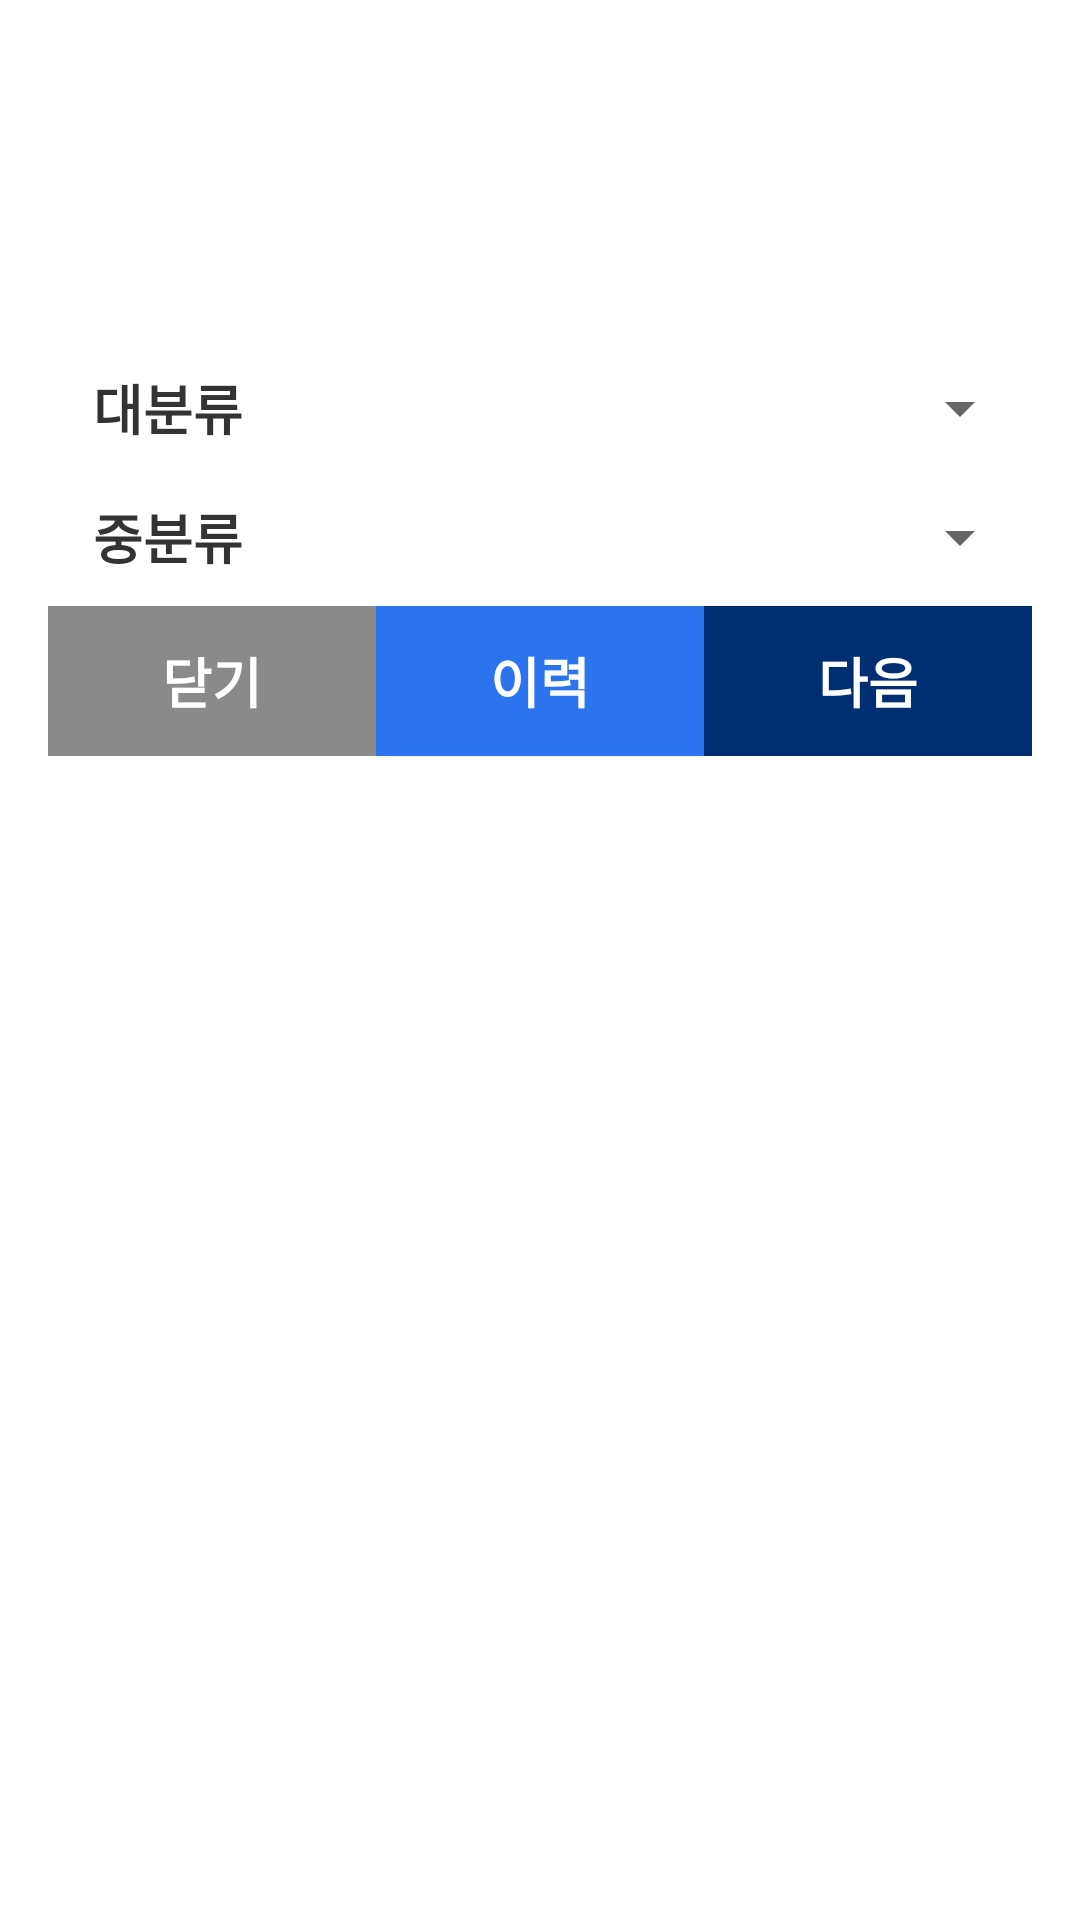

Layout XML and referenced resources for this Android screen:
<!-- AndroidManifest.xml: activity theme Theme.AppCompat.Light.Dialog -->
<!-- res/layout/safe_popup.xml -->
<?xml version="1.0" encoding="utf-8"?>
<LinearLayout xmlns:android="http://schemas.android.com/apk/res/android"
    android:layout_width="match_parent"
    android:layout_height="wrap_content"
    android:orientation="vertical"
    android:background="@color/white"
    >

    <TextView
        android:id="@+id/textView"
        android:layout_width="match_parent"
        android:layout_height="80dp"
        android:background="@drawable/popup_title"
        android:gravity="center"
        android:text="안전관리"
        android:textColor="@color/white"
        android:textSize="20sp"
        android:textStyle="bold" />

    <LinearLayout
        android:gravity="center_vertical"
        android:layout_width="match_parent"
        android:layout_height="40dp"
        android:layout_marginTop="20dp"
        android:background="@drawable/border_bottom_l"
        >
        <TextView
            android:layout_width="80dp"
            android:layout_height="wrap_content"
            android:textSize="18.0sp"
            android:textStyle="bold"
            android:textColor="@color/font_333"
            android:text="대분류"
            android:layout_marginLeft="15dp" />
        <Spinner
            android:id="@+id/spinner1"
            android:layout_width="match_parent"
            android:layout_height="wrap_content"
            android:minWidth="295dp"
            android:spinnerMode="dialog" />
    </LinearLayout>
    <LinearLayout
        android:gravity="center_vertical"
        android:layout_width="match_parent"
        android:layout_height="46dp"
        android:background="@drawable/border_bottom_l"
        >
        <TextView android:textSize="18sp" android:textStyle="bold" android:textColor="@color/font_333" android:layout_width="80dp" android:layout_height="wrap_content"
            android:text="중분류"
            android:layout_marginLeft="15dp" />
        <Spinner android:id="@+id/spinner2" android:layout_width="match_parent" android:layout_height="wrap_content" android:spinnerMode="dialog"
            android:minWidth="295dp" />
    </LinearLayout>

    
    <LinearLayout android:orientation="horizontal" android:id="@+id/layout_bottom" android:layout_width="match_parent" android:layout_height="wrap_content" android:baselineAligned="false" android:layout_alignParentBottom="true">
        <LinearLayout android:background="@color/gary_dark" android:layout_width="0.0dip" android:layout_height="50.0dip" android:layout_weight="1.0">

            <TextView
                android:id="@+id/textView1"
                android:layout_width="match_parent"
                android:layout_height="match_parent"
                android:gravity="center"
                android:text="닫기"
                android:textColor="@color/white"
                android:textSize="18sp"
                android:textStyle="bold" />
        </LinearLayout>
        <LinearLayout android:background="@color/blue" android:layout_width="0.0dip" android:layout_height="50.0dip" android:layout_weight="1.0">

            <TextView
                android:id="@+id/textView2"
                android:layout_width="match_parent"
                android:layout_height="match_parent"
                android:gravity="center"
                android:text="이력"
                android:textColor="@color/white"
                android:textSize="18sp"
                android:textStyle="bold" />
        </LinearLayout>
        <LinearLayout android:background="@color/blue_dark" android:layout_width="0.0dip" android:layout_height="50.0dip" android:layout_weight="1.0">

            <TextView
                android:id="@+id/textView3"
                android:layout_width="match_parent"
                android:layout_height="match_parent"
                android:gravity="center"
                android:text="다음"
                android:textColor="@color/white"
                android:textSize="18sp"
                android:textStyle="bold" />
        </LinearLayout>
    </LinearLayout>
</LinearLayout>
<!-- resources referenced by this layout -->
<resources>
  <color name="blue">#ff2c74ed</color>
  <color name="blue_dark">#ff002e73</color>
  <color name="font_333">#ff333333</color>
  <color name="gary_dark">#ff8a8a8a</color>
  <color name="white">#ffffffff</color>
</resources>
